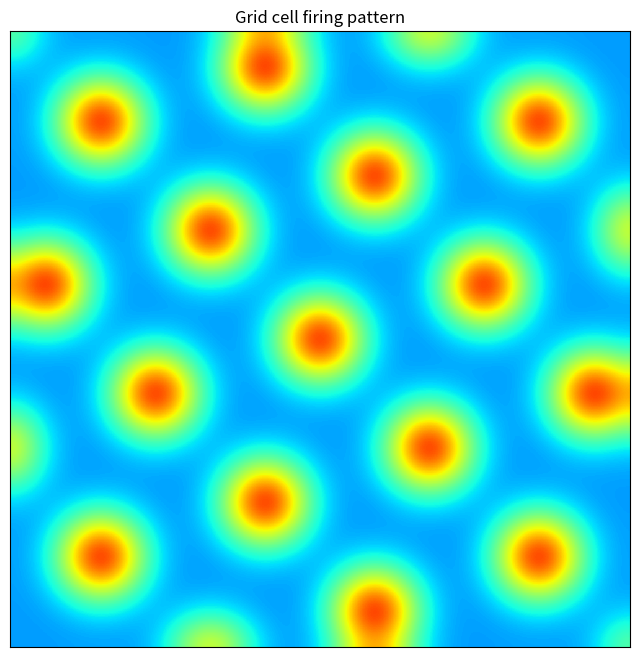
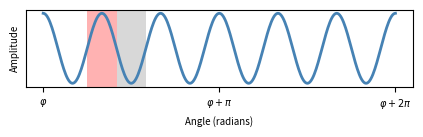

Recreate these plots in Python, in order.
import numpy as np
import matplotlib.pyplot as plt
from scipy.ndimage import gaussian_filter


def firing_pattern(x, y, scale, field_radius, orientation):
    # Create a hexagonal grid of firing field centers
    x_coords = np.arange(-scale, scale + 1)
    y_coords = np.arange(-scale, scale + 1)
    xx, yy = np.meshgrid(x_coords, y_coords)
    centers = np.column_stack((xx.flatten(), yy.flatten())).astype(np.float64) * scale
    centers[:, 0] += 0.5 * (centers[:, 1] % 2) * scale

    # Apply the rotation matrix to the centers
    rotation_matrix = np.array([[np.cos(orientation), -np.sin(orientation)],
                                [np.sin(orientation), np.cos(orientation)]])
    centers = centers @ rotation_matrix

    # Calculate the firing rate at each (x, y) position
    firing_rate = np.zeros_like(x)
    for center in centers:
        distance = np.sqrt((x - center[0]) ** 2 + (y - center[1]) ** 2)
        firing_rate += np.exp(-distance ** 2 / (2 * field_radius ** 2))
    return firing_rate


# Define the parameters for the grid cell
scale = 5
field_radius = 0.8
orientation = np.pi / 4  # 30 degrees

# Create a grid of x and y coordinates
x = np.linspace(-scale * 2, scale * 2, 1000)
y = np.linspace(-scale * 2, scale * 2, 1000)
xx, yy = np.meshgrid(x, y)

# Compute the firing pattern of the grid cell
firing_rate = firing_pattern(xx, yy, scale, field_radius, orientation)

# Apply Gaussian smoothing to the firing rate data
sigma = 30
smoothed_firing_rate = gaussian_filter(firing_rate, sigma)


# Normalization function
def normalize_data(data, min_value, max_value):
    normalized_data = (data - np.min(data)) / (np.max(data) - np.min(data))
    return normalized_data * (max_value - min_value) + min_value


# Apply normalization to the smoothed firing rate data
min_value = 0
max_value = 1
normalized_smoothed_firing_rate = normalize_data(smoothed_firing_rate, min_value, max_value)
# Plot the firing pattern
plt.figure(figsize=(8, 8), dpi=300, frameon=False)
plt.pcolormesh(x, y, normalized_smoothed_firing_rate, cmap='jet', shading='auto', vmax=1.3, vmin=-0.5)
plt.gca().set_xticks([])
plt.gca().set_yticks([])
plt.title("Grid cell firing pattern")
plt.rcParams.update({'font.size': 7})
plt.rcParams['pdf.fonttype'] = 42
plt.rcParams['ps.fonttype'] = 42
plt.savefig("firing_pattern.png", dpi=300, bbox_inches='tight', transparent=True)
plt.show()

#%%
import numpy as np
import matplotlib.pyplot as plt

# Define the x-axis values (in radians)
x = np.linspace(0, 2*np.pi, 361)

# Define the amplitudes of the two cosine curves
amp = 0.3

# Generate the two cosine curves
y = amp * np.cos(6*x)

# Plot the two curves
plt.figure(figsize=(5, 1), dpi=300, frameon=False)
plt.plot(x, y,color='steelblue', linewidth=2)

# Set the x-tick labels
xticks = np.linspace(0, 2*np.pi, 3)
xtick_labels = [r'$\varphi$',  r'$\varphi+\pi$', r'$\varphi+2\pi$']
plt.xticks(xticks, xtick_labels)

# Add a red transparent rectangle shade
shade_min = np.pi/3 - np.pi/12
shade_max = np.pi/3 + np.pi/12
shade1 = plt.axvspan(shade_min, shade_max, facecolor='red', alpha=0.3)

# Add a grey transparent rectangle shade
shade_min = np.pi/3 + np.pi/12
shade_max = np.pi/3 + 3*np.pi/12
shade2 = plt.axvspan(shade_min, shade_max, facecolor='grey', alpha=0.3)

# Remove the y-tick labels
plt.yticks([])

# Set the plot title, labels, and legend
plt.xlabel('Angle (radians)')
plt.ylabel('Amplitude')

plt.rcParams.update({'font.size': 7})
plt.rcParams['pdf.fonttype'] = 42
plt.rcParams['ps.fonttype'] = 42
plt.savefig("hexagonal_modulation.png", dpi=300, bbox_inches='tight', transparent=True)
# Display the plot
plt.show()